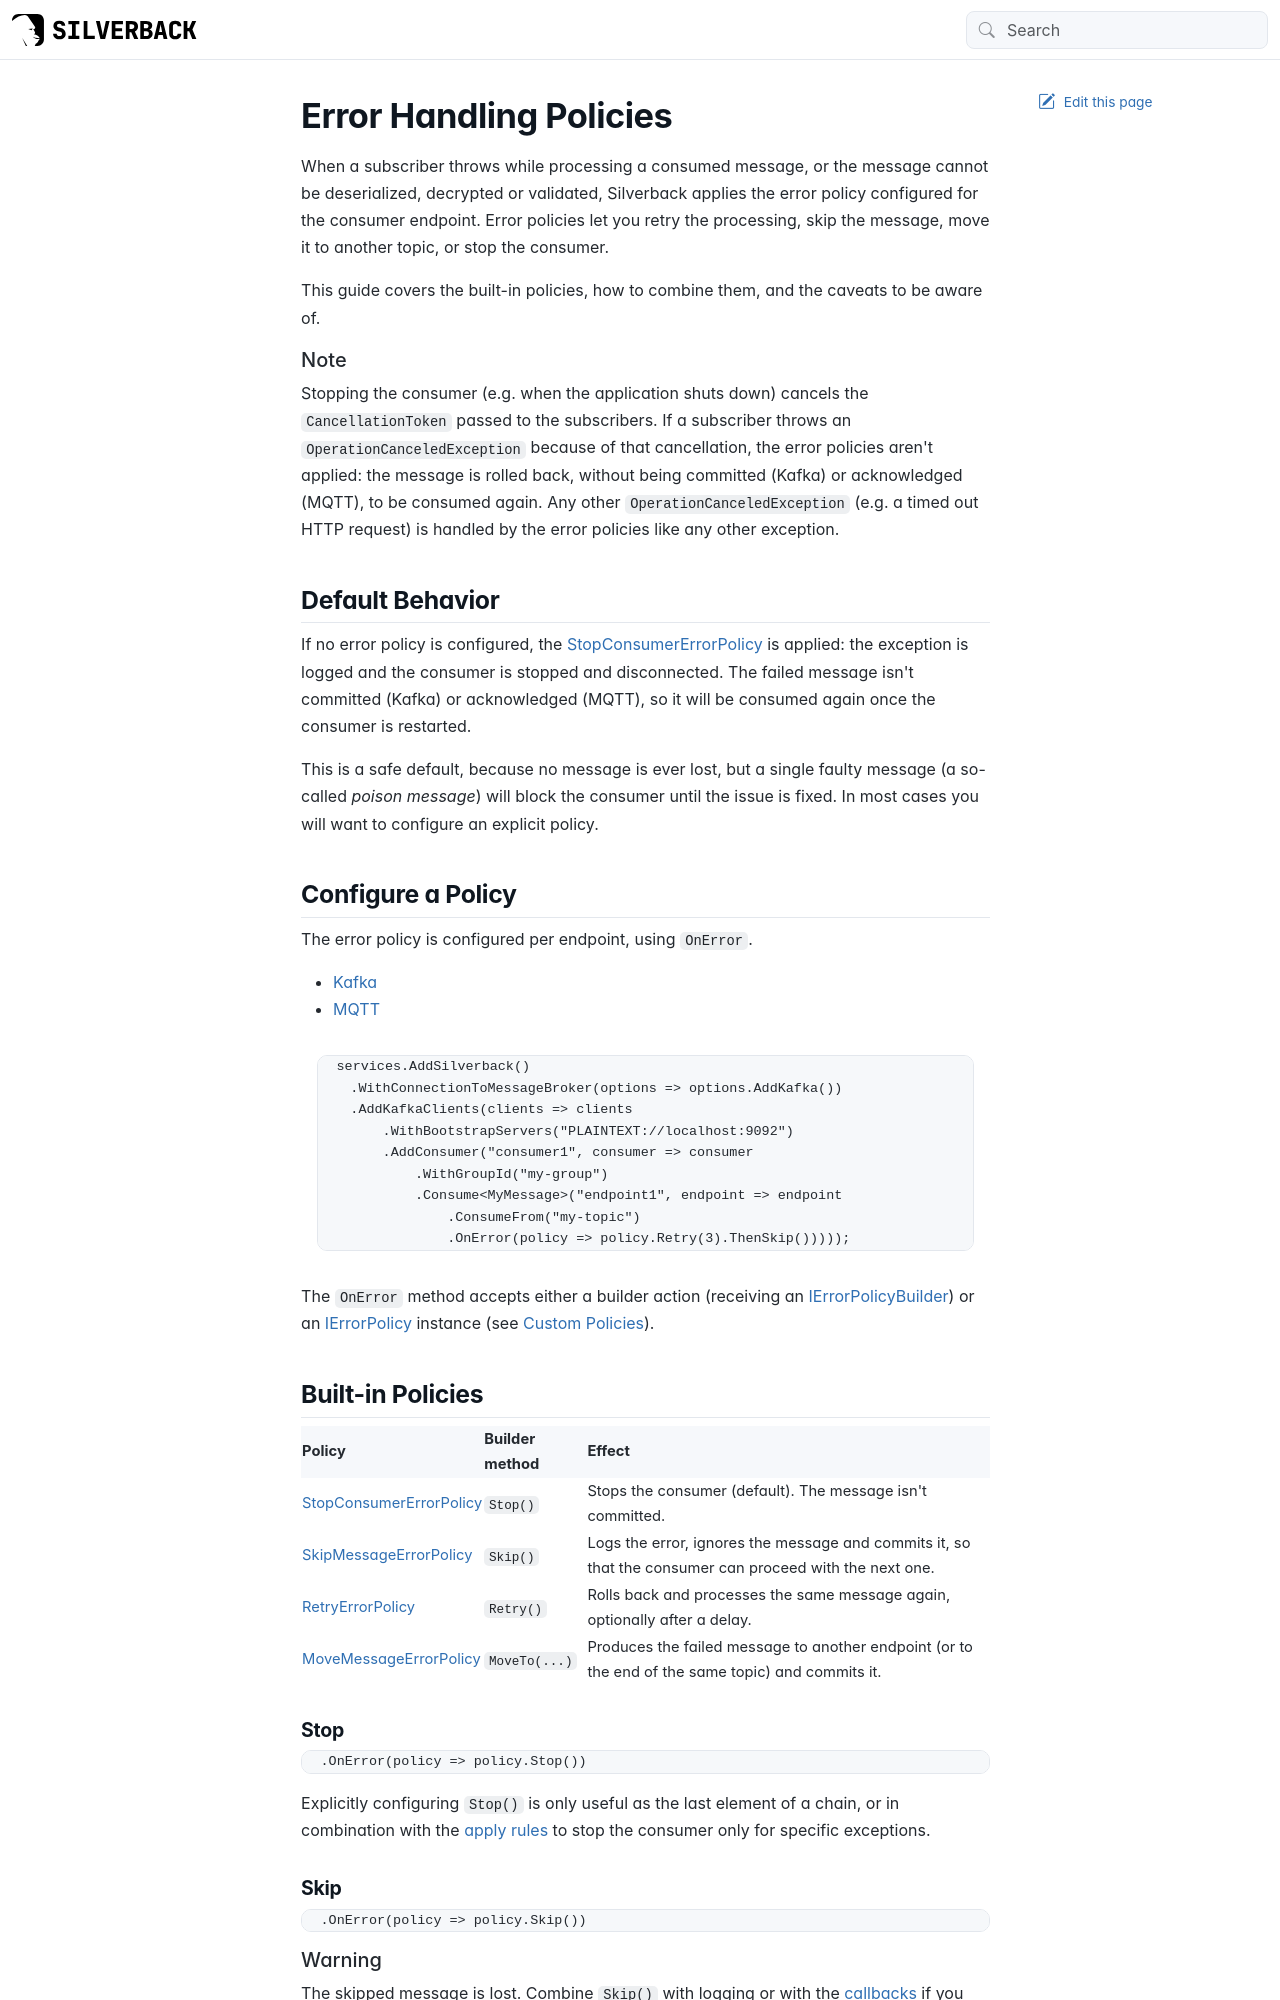

repository: BEagle1984/silverback · page: guides/broker/consuming/error-policies.html · generator: jekyll

---
uid: error-policies
---

# Error Handling Policies

When a subscriber throws while processing a consumed message, or the message cannot be deserialized, decrypted or validated, Silverback applies the error policy configured for the consumer endpoint. Error policies let you retry the processing, skip the message, move it to another topic, or stop the consumer.

This guide covers the built-in policies, how to combine them, and the caveats to be aware of.

> [!Note]
> Stopping the consumer (e.g. when the application shuts down) cancels the `CancellationToken` passed to the subscribers. If a subscriber throws an `OperationCanceledException` because of that cancellation, the error policies aren't applied: the message is rolled back, without being committed (Kafka) or acknowledged (MQTT), to be consumed again. Any other `OperationCanceledException` (e.g. a timed out HTTP request) is handled by the error policies like any other exception.

## Default Behavior

If no error policy is configured, the <xref:Silverback.Messaging.Consuming.ErrorHandling.StopConsumerErrorPolicy> is applied: the exception is logged and the consumer is stopped and disconnected. The failed message isn't committed (Kafka) or acknowledged (MQTT), so it will be consumed again once the consumer is restarted.

This is a safe default, because no message is ever lost, but a single faulty message (a so-called *poison message*) will block the consumer until the issue is fixed. In most cases you will want to configure an explicit policy.

## Configure a Policy

The error policy is configured per endpoint, using `OnError`.

# [Kafka](#tab/kafka)
```csharp
services.AddSilverback()
    .WithConnectionToMessageBroker(options => options.AddKafka())
    .AddKafkaClients(clients => clients
        .WithBootstrapServers("PLAINTEXT://localhost:9092")
        .AddConsumer("consumer1", consumer => consumer
            .WithGroupId("my-group")
            .Consume<MyMessage>("endpoint1", endpoint => endpoint
                .ConsumeFrom("my-topic")
                .OnError(policy => policy.Retry(3).ThenSkip()))));
```
# [MQTT](#tab/mqtt)
```csharp
services.AddSilverback()
    .WithConnectionToMessageBroker(options => options.AddMqtt())
    .AddMqttClients(clients => clients
        .ConnectViaTcp("localhost")
        .AddClient("my-client", client => client
            .WithClientId("client1")
            .Consume<MyMessage>("endpoint1", endpoint => endpoint
                .ConsumeFrom("messages/my")
                .WithAtLeastOnceQoS()
                .OnError(policy => policy.Retry(3).ThenSkip()))));
```
***

The `OnError` method accepts either a builder action (receiving an <xref:Silverback.Messaging.Configuration.IErrorPolicyBuilder>) or an <xref:Silverback.Messaging.Consuming.ErrorHandling.IErrorPolicy> instance (see [Custom Policies](#custom-policies)).

## Built-in Policies

| Policy | Builder method | Effect |
|---|---|---|
| <xref:Silverback.Messaging.Consuming.ErrorHandling.StopConsumerErrorPolicy> | `Stop()` | Stops the consumer (default). The message isn't committed. |
| <xref:Silverback.Messaging.Consuming.ErrorHandling.SkipMessageErrorPolicy> | `Skip()` | Logs the error, ignores the message and commits it, so that the consumer can proceed with the next one. |
| <xref:Silverback.Messaging.Consuming.ErrorHandling.RetryErrorPolicy> | `Retry()` | Rolls back and processes the same message again, optionally after a delay. |
| <xref:Silverback.Messaging.Consuming.ErrorHandling.MoveMessageErrorPolicy> | `MoveTo(...)` | Produces the failed message to another endpoint (or to the end of the same topic) and commits it. |

### Stop

```csharp
.OnError(policy => policy.Stop())
```

Explicitly configuring `Stop()` is only useful as the last element of a chain, or in combination with the [apply rules](#apply-rules) to stop the consumer only for specific exceptions.
